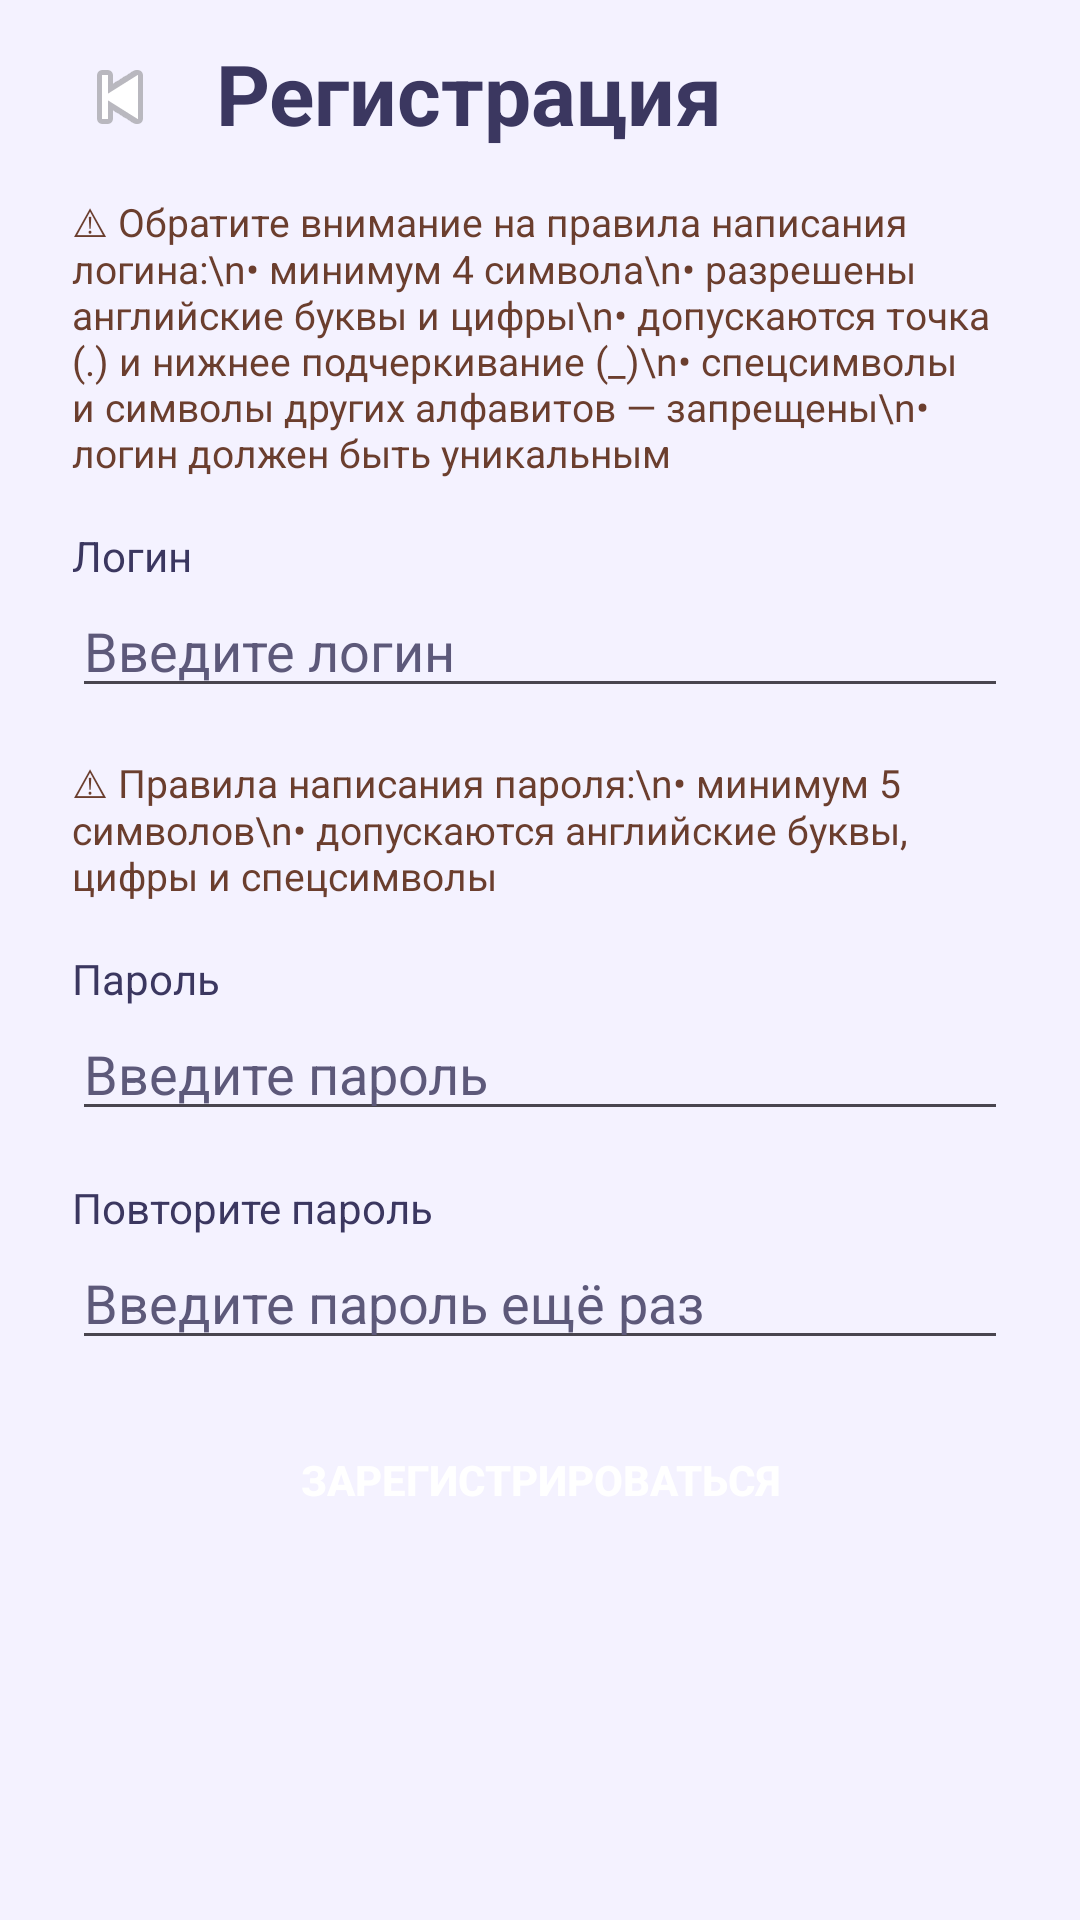

This screen was rendered from an Android layout file. Write that file and the resources it references.
<!-- AndroidManifest.xml: activity theme Theme.ITTermsLearningApp -->
<!-- res/layout/activity_registration.xml -->
<androidx.constraintlayout.widget.ConstraintLayout
    xmlns:android="http://schemas.android.com/apk/res/android"
    xmlns:app="http://schemas.android.com/apk/res-auto"
    android:id="@+id/root"
    android:layout_width="match_parent"
    android:layout_height="match_parent"
    style="@style/BaseScreen">

    <LinearLayout
        android:id="@+id/layoutHeader"
        android:layout_width="match_parent"
        android:layout_height="wrap_content"
        android:orientation="horizontal"
        android:gravity="center_vertical"
        android:paddingLeft="24dp"
        android:paddingRight="24dp"
        android:paddingTop="16dp"
        android:paddingBottom="16dp"
        app:layout_constraintTop_toTopOf="parent"
        app:layout_constraintStart_toStartOf="parent"
        app:layout_constraintEnd_toEndOf="parent">

        <ImageButton
            android:id="@+id/btnBack"
            android:layout_width="32dp"
            android:layout_height="32dp"
            android:background="?attr/selectableItemBackgroundBorderless"
            android:src="@android:drawable/ic_media_previous"
            android:textColor="@color/item_text_secondary"
            android:contentDescription="Назад"
            android:scaleType="centerInside" />

        <TextView
            android:layout_width="wrap_content"
            android:layout_height="wrap_content"
            android:text="Регистрация"
            android:layout_marginStart="16dp"
            android:includeFontPadding="false"
            style="@style/AuthTitle" />

    </LinearLayout>

    <ScrollView
        android:layout_width="match_parent"
        android:layout_height="0dp"
        android:fillViewport="true"
        android:focusableInTouchMode="true"
        app:layout_constraintTop_toBottomOf="@id/layoutHeader"
        app:layout_constraintBottom_toBottomOf="parent"
        app:layout_constraintStart_toStartOf="parent"
        app:layout_constraintEnd_toEndOf="parent"
        android:fitsSystemWindows="true">

        <LinearLayout
            android:layout_width="match_parent"
            android:layout_height="wrap_content"
            android:orientation="vertical"
            android:paddingLeft="24dp"
            android:paddingRight="24dp" >

            <TextView
                android:id="@+id/tvLoginWarning"
                android:layout_width="match_parent"
                android:layout_height="wrap_content"
                android:text="⚠ Обратите внимание на правила написания логина:\n• минимум 4 символа\n• разрешены английские буквы и цифры\n• допускаются точка (.) и нижнее подчеркивание (_)\n• спецсимволы и символы других алфавитов — запрещены\n• логин должен быть уникальным"
                android:textSize="13sp"
                android:textColor="@color/welcomecolor"
                android:paddingBottom="16dp" />

            <TextView
                android:text="Логин"
                android:layout_width="wrap_content"
                android:layout_height="wrap_content"
                style="@style/AuthHeading" />

            <EditText
                android:id="@+id/etUsername"
                android:hint="Введите логин"
                style="@style/AuthInput"
                android:layout_width="match_parent"
                android:layout_height="wrap_content" />

            <TextView
                android:id="@+id/tvPasswordWarning"
                android:layout_width="match_parent"
                android:layout_height="wrap_content"
                android:text="⚠ Правила написания пароля:\n• минимум 5 символов\n• допускаются английские буквы, цифры и спецсимволы"
                android:textSize="13sp"
                android:textColor="@color/welcomecolor"
                android:paddingBottom="16dp" />

            <TextView
                android:text="Пароль"
                android:layout_width="wrap_content"
                android:layout_height="wrap_content"
                style="@style/AuthHeading" />

            <EditText
                android:id="@+id/etPassword"
                android:hint="Введите пароль"
                android:inputType="textPassword"
                style="@style/AuthInput"
                android:layout_width="match_parent"
                android:layout_height="wrap_content" />

            <TextView
                android:text="Повторите пароль"
                android:layout_width="wrap_content"
                android:layout_height="wrap_content"
                style="@style/AuthHeading" />

            <EditText
                android:id="@+id/etPasswordRepeat"
                android:hint="Введите пароль ещё раз"
                android:inputType="textPassword"
                style="@style/AuthInput"
                android:layout_width="match_parent"
                android:layout_height="wrap_content" />

            <Button
                android:id="@+id/btnRegister"
                android:text="Зарегистрироваться"
                android:layout_width="match_parent"
                android:layout_height="wrap_content"
                style="@style/AppButton" />

            <TextView
                android:id="@+id/tvRegError"
                android:layout_width="match_parent"
                android:layout_height="wrap_content"
                android:textColor="@android:color/holo_red_dark"
                android:textSize="14sp"
                android:visibility="gone"
                android:gravity="center"
                android:paddingTop="12dp" />
        </LinearLayout>
    </ScrollView>

</androidx.constraintlayout.widget.ConstraintLayout>
<!-- resources referenced by this layout -->
<resources>
  <color name="item_text_secondary">#555555</color>
  <color name="welcomecolor">#6B3E2E</color>
  <style name="AppButton" parent="Widget.AppCompat.Button">
          <item name="android:textColor">@color/on_primary</item>
          <item name="android:paddingStart">12dp</item>
          <item name="android:paddingEnd">12dp</item>
          <item name="android:paddingTop">8dp</item>
          <item name="android:paddingBottom">8dp</item>
          <item name="android:textSize">14sp</item>
          <item name="android:textStyle">bold</item>
          <item name="android:layout_gravity">center</item>
          <item name="android:background">@drawable/bg_button_rounded</item>
      </style>
  <style name="AuthHeading">
          <item name="android:textColor">@color/on_surface</item>
      </style>
  <style name="AuthInput">
          <item name="android:layout_width">match_parent</item>
          <item name="android:layout_height">wrap_content</item>
          <item name="android:layout_marginBottom">16dp</item>
          <item name="android:textColor">@color/on_surface</item>
          <item name="android:textColorHint">@color/on_surface_variant</item>
          <item name="hintTextColor">@color/on_surface_variant</item>
          <item name="boxStrokeColor">@color/outline</item>
          <item name="boxStrokeWidth">2dp</item>
      </style>
  <style name="AuthTitle">
          <item name="android:textSize">28sp</item>
          <item name="android:textColor">@color/on_surface</item>
          <item name="android:textStyle">bold</item>
      </style>
  <style name="BaseScreen">
          <item name="android:orientation">vertical</item>
          <item name="android:layout_width">match_parent</item>
          <item name="android:layout_height">match_parent</item>
          <item name="android:background">@color/background</item>
      </style>
  <style name="Theme.ITTermsLearningApp" parent="Base.Theme.ITTermsLearningApp" />
  <color name="on_primary">#FFFFFF</color>
  <color name="on_surface">#3B3760</color>
  <color name="on_surface_variant">#5D597A</color>
  <color name="outline">#D9D4FF</color>
  <color name="background">#F4F2FF</color>
  <style name="Base.Theme.ITTermsLearningApp" parent="Theme.Material3.DayNight.NoActionBar">
          <item name="colorPrimary">@color/primary</item>
          <item name="colorOnPrimary">@color/on_primary</item>
          <item name="android:colorBackground">@color/background</item>
          <item name="colorSurface">@color/surface</item>
          <item name="colorOnSurface">@color/on_surface</item>
          <item name="colorOnSurfaceVariant">@color/on_surface_variant</item>
          <item name="colorOutline">@color/outline</item>
          <item name="colorError">@color/error</item>
          <item name="colorOnError">@color/on_error</item>
      </style>
  <color name="primary">#8A84E8</color>
  <color name="surface">#FCFBFF</color>
  <color name="error">#E86B6A</color>
  <color name="on_error">#FFFFFF</color>
</resources>
